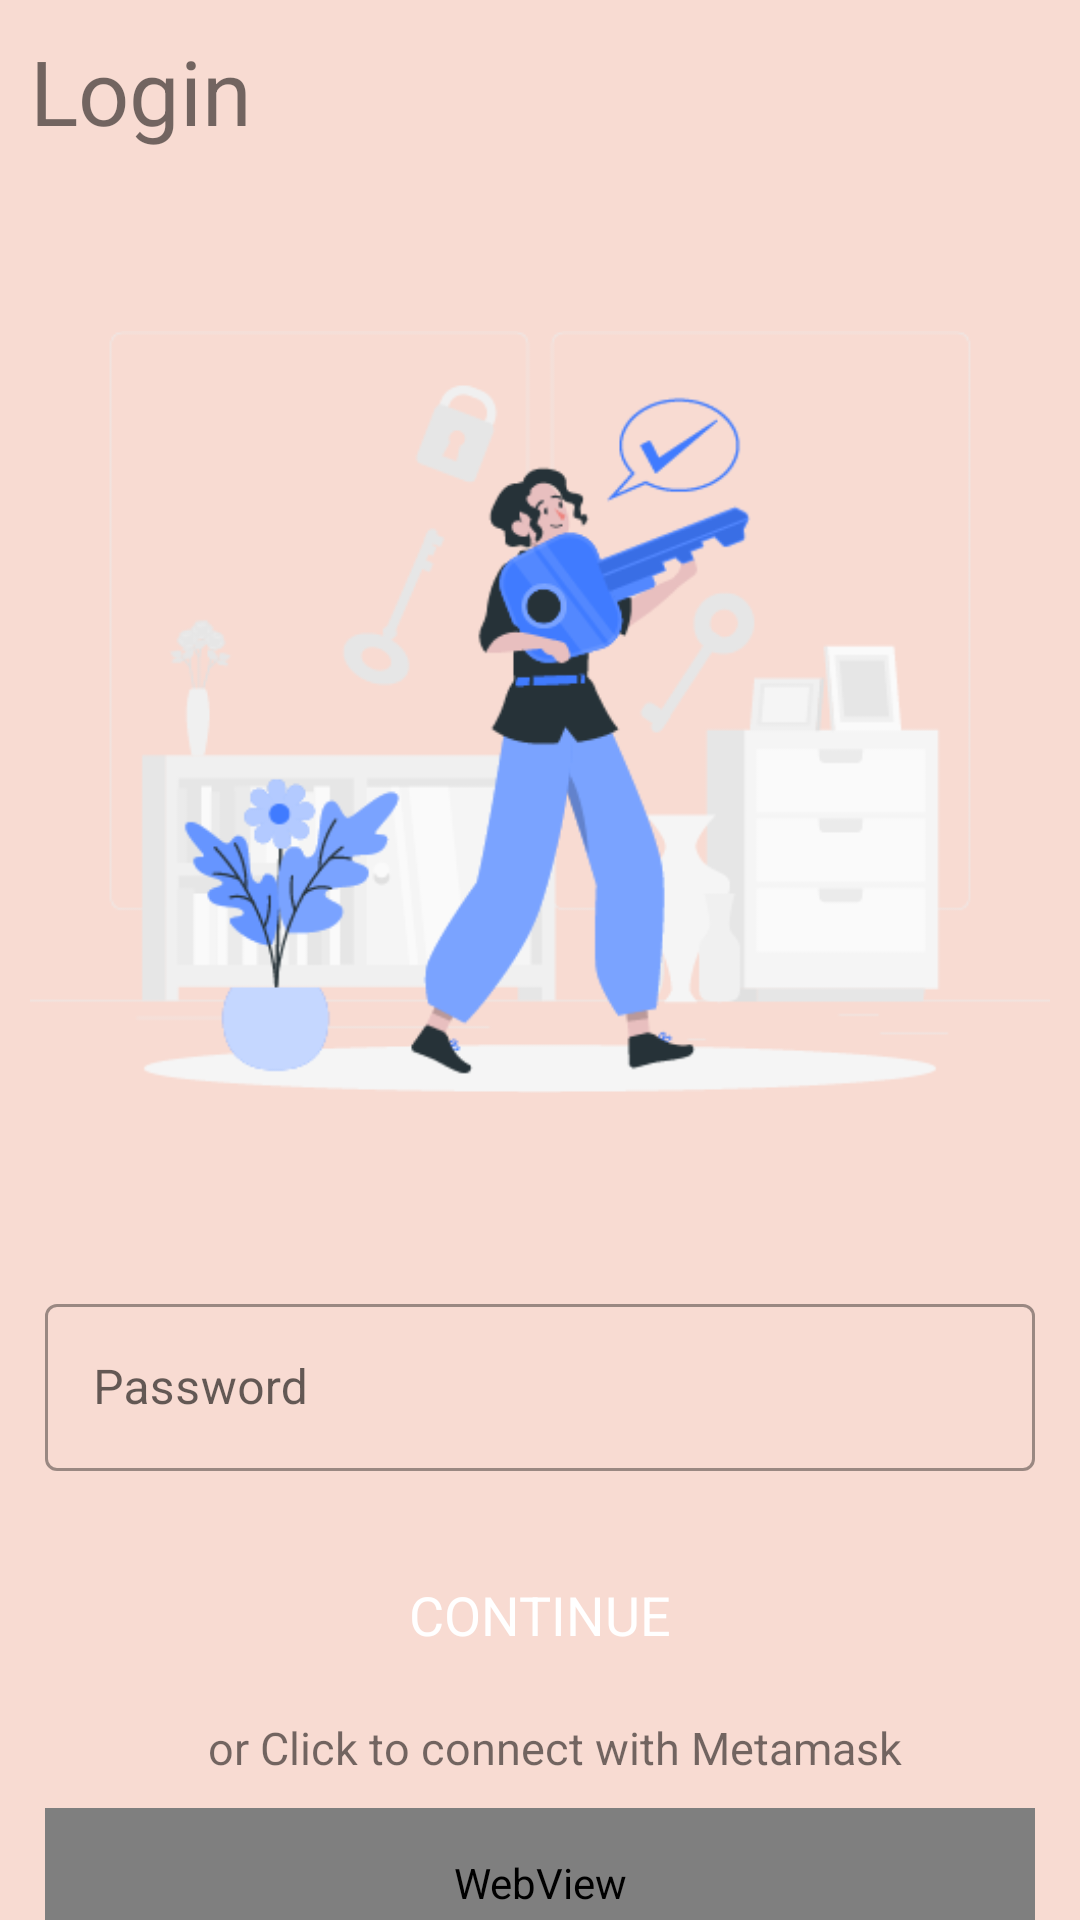

Android layout source for this screen:
<!-- AndroidManifest.xml: application theme Theme.LandRegistration -->
<!-- res/layout/activity_private_key_login.xml -->
<?xml version="1.0" encoding="utf-8"?>
<androidx.constraintlayout.widget.ConstraintLayout xmlns:android="http://schemas.android.com/apk/res/android"
    xmlns:app="http://schemas.android.com/apk/res-auto"
    xmlns:tools="http://schemas.android.com/tools"
    android:layout_width="match_parent"
    android:layout_height="match_parent"
    android:background="@color/skinLight"
    tools:context=".activities.PrivateKeyLoginActivity">

    <TextView
        android:id="@+id/tv_title"
        android:layout_width="wrap_content"
        android:layout_height="wrap_content"
        android:text="Login"
        android:layout_marginTop="10dp"
        android:layout_marginStart="10dp"
        android:layout_marginBottom="5dp"
        app:layout_constraintTop_toTopOf="parent"
        app:layout_constraintStart_toStartOf="parent"
        android:textSize="30sp"/>

    <ImageView
        android:id="@+id/image_p"
        android:layout_width="match_parent"
        android:layout_height="wrap_content"
        android:layout_marginHorizontal="10dp"
        android:layout_marginBottom="20dp"
        android:src="@drawable/private_key"
        app:layout_constraintTop_toBottomOf="@id/tv_title"
        app:layout_constraintEnd_toEndOf="parent"
        app:layout_constraintStart_toStartOf="parent"
        />

    <com.google.android.material.textfield.TextInputLayout
        android:id="@+id/til_password"
        style="@style/Widget.MaterialComponents.TextInputLayout.OutlinedBox"
        android:layout_width="match_parent"
        android:layout_height="wrap_content"
        android:layout_marginTop="@dimen/add_screen_til_marginTop"
        android:layout_marginHorizontal="15dp"
        app:layout_constraintEnd_toEndOf="parent"
        app:layout_constraintStart_toStartOf="parent"
        app:layout_constraintTop_toBottomOf="@+id/image_p">

        <androidx.appcompat.widget.AppCompatEditText
            android:id="@+id/et_password"
            android:layout_width="match_parent"
            android:layout_height="wrap_content"
            android:focusable="false"
            android:focusableInTouchMode="false"
            android:hint="Password"
            android:inputType="textPassword"
            android:textColor="@color/primary_text_color"
            android:textColorHint="@color/secondary_text_color"
            android:textSize="@dimen/edit_text_text_size" />
    </com.google.android.material.textfield.TextInputLayout>

    <Button
        android:id="@+id/btn_continue"
        android:layout_width="match_parent"
        android:layout_height="wrap_content"
        android:layout_gravity="center"
        android:layout_marginHorizontal="15dp"
        android:layout_marginTop="@dimen/add_screen_btn_save_marginTop"
        android:background="@drawable/shape_button_rounded"
        android:gravity="center"
        android:paddingTop="@dimen/add_screen_btn_save_paddingTopBottom"
        android:paddingBottom="@dimen/add_screen_btn_save_paddingTopBottom"
        android:text="CONTINUE"
        android:textColor="@color/white_color"
        android:textSize="@dimen/btn_text_size"
        app:layout_constraintEnd_toEndOf="parent"
        app:layout_constraintStart_toStartOf="parent"
        app:layout_constraintTop_toBottomOf="@+id/til_password" />

    <TextView
        android:id="@+id/tv_meta"
        android:layout_width="wrap_content"
        android:layout_height="wrap_content"
        android:text="or Click to connect with Metamask"
        android:layout_marginTop="10dp"
        android:layout_marginStart="10dp"
        android:layout_marginBottom="5dp"
        app:layout_constraintTop_toBottomOf="@id/btn_continue"
        app:layout_constraintStart_toStartOf="parent"
        app:layout_constraintEnd_toEndOf="parent"
        android:textSize="15sp"/>

    <WebView
        android:id="@+id/web_view"
        android:layout_width="match_parent"
        android:layout_height="50dp"
        android:layout_marginHorizontal="15dp"
        android:layout_marginTop="10dp"
        app:layout_constraintTop_toBottomOf="@id/tv_meta"/>


</androidx.constraintlayout.widget.ConstraintLayout>
<!-- resources referenced by this layout -->
<resources>
  <color name="primary_text_color">#212121</color>
  <color name="secondary_text_color">#9AA2AF</color>
  <color name="skinLight">#f8dbd2</color>
  <color name="white_color">#FFFFFF</color>
  <dimen name="add_screen_btn_save_marginTop">24dp</dimen>
  <dimen name="add_screen_btn_save_paddingTopBottom">8dp</dimen>
  <dimen name="add_screen_til_marginTop">5dp</dimen>
  <dimen name="btn_text_size">18sp</dimen>
  <dimen name="edit_text_text_size">16sp</dimen>
  <!-- drawable private_key: png bitmap (drawable-v24, 31877 bytes) -->
  <style name="Theme.LandRegistration" parent="Theme.MaterialComponents.DayNight.NoActionBar">
          
          <item name="colorPrimary">@color/black</item>
          <item name="colorPrimaryVariant">@color/skinDark</item>
          <item name="colorOnPrimary">@color/white</item>
          
          <item name="colorSecondary">@color/teal_200</item>
          <item name="colorSecondaryVariant">@color/teal_700</item>
          <item name="colorOnSecondary">@color/black</item>
          
          <item name="android:statusBarColor">?attr/colorPrimaryVariant</item>
          
          <item name="fontFamily">@font/kallisto_medium</item>
      </style>
  <color name="black">#FF000000</color>
  <color name="skinDark">#e5c8bf</color>
  <color name="white">#FFFFFFFF</color>
  <color name="teal_200">#FF03DAC5</color>
  <color name="teal_700">#FF018786</color>
</resources>
